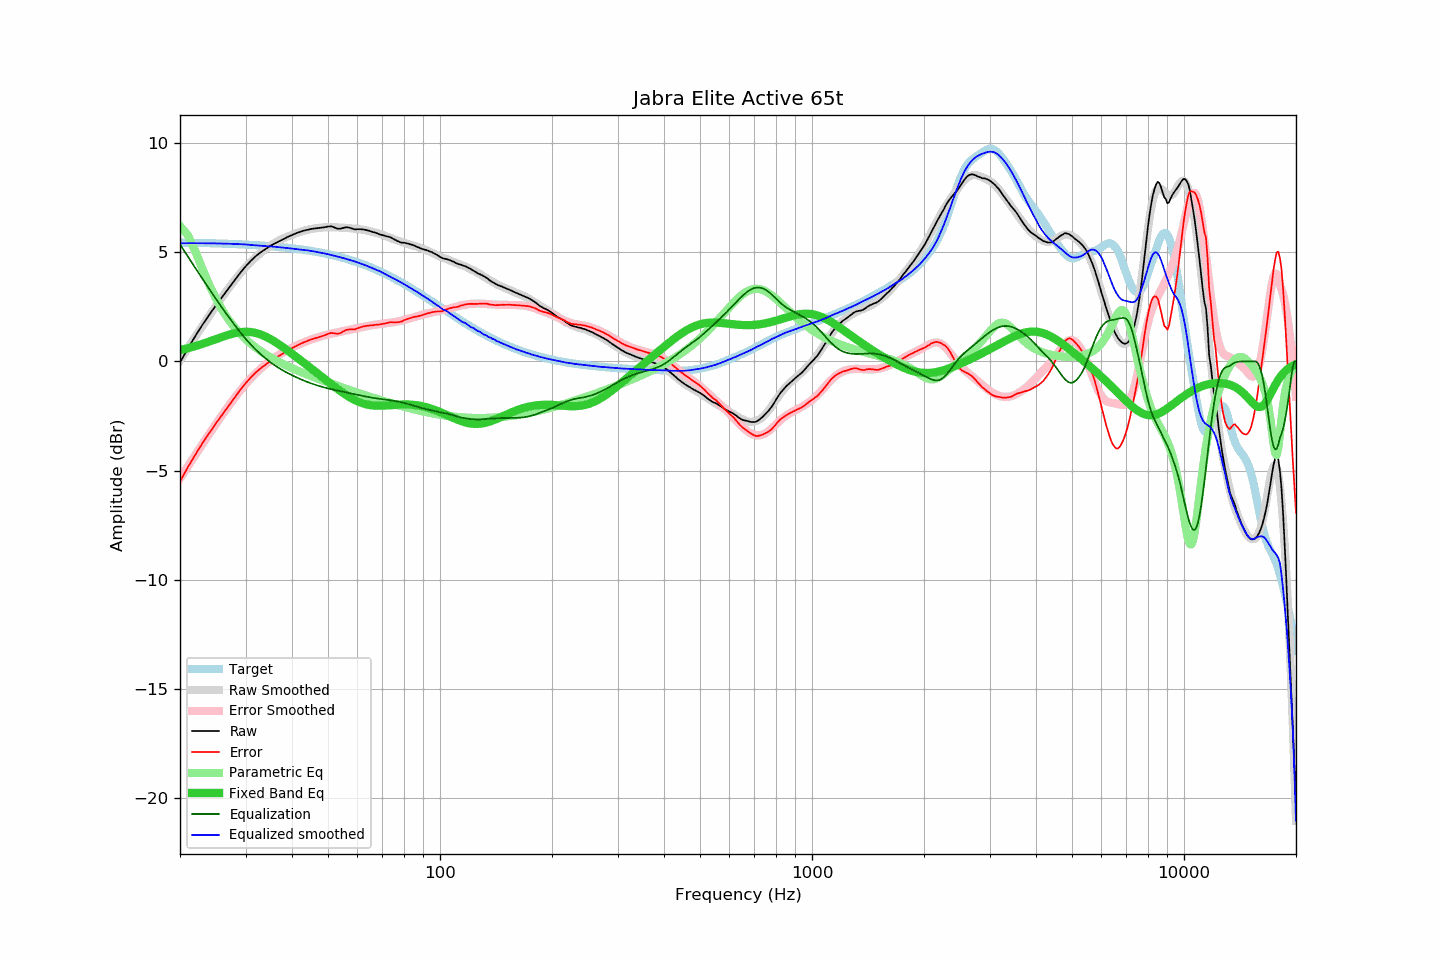

The table this chart was drawn from, first rows:
frequency, raw, error, smoothed, error_smoothed, equalization, parametric_eq, equalized_raw, equalized_smoothed, target
20, -0.05, -5.50, 0.05, -5.36, 5.36, 0.52, 5.31, 5.41, 5.45
21, 0.60, -4.84, 0.61, -4.80, 4.80, 0.61, 5.40, 5.41, 5.44
22, 1.17, -4.26, 1.14, -4.28, 4.28, 0.70, 5.44, 5.41, 5.43
23, 1.69, -3.74, 1.64, -3.77, 3.77, 0.81, 5.46, 5.41, 5.42
24, 2.15, -3.27, 2.11, -3.30, 3.30, 0.91, 5.45, 5.41, 5.42
25, 2.58, -2.83, 2.55, -2.86, 2.86, 1.02, 5.43, 5.41, 5.41
26, 2.97, -2.43, 2.96, -2.44, 2.44, 1.13, 5.41, 5.40, 5.40
27, 3.35, -2.04, 3.34, -2.05, 2.05, 1.22, 5.40, 5.39, 5.39
28, 3.71, -1.67, 3.70, -1.68, 1.68, 1.29, 5.39, 5.38, 5.38
29, 4.05, -1.32, 4.02, -1.35, 1.35, 1.34, 5.40, 5.37, 5.37
30, 4.35, -1.00, 4.32, -1.04, 1.04, 1.36, 5.39, 5.36, 5.35
31, 4.61, -0.73, 4.56, -0.77, 0.77, 1.35, 5.38, 5.34, 5.34
32, 4.83, -0.50, 4.78, -0.53, 0.53, 1.30, 5.36, 5.32, 5.33
33, 5.01, -0.30, 4.98, -0.32, 0.32, 1.23, 5.33, 5.30, 5.31
34, 5.16, -0.14, 5.15, -0.13, 0.13, 1.14, 5.29, 5.29, 5.30
35, 5.30, 0.02, 5.30, 0.04, -0.04, 1.03, 5.26, 5.27, 5.28
36, 5.41, 0.15, 5.44, 0.18, -0.18, 0.90, 5.22, 5.25, 5.26
37, 5.51, 0.26, 5.55, 0.32, -0.32, 0.77, 5.19, 5.23, 5.24
38, 5.61, 0.38, 5.64, 0.43, -0.43, 0.63, 5.18, 5.21, 5.22
39, 5.71, 0.50, 5.73, 0.54, -0.54, 0.49, 5.17, 5.19, 5.20
40, 5.79, 0.60, 5.80, 0.63, -0.63, 0.35, 5.16, 5.17, 5.18
41, 5.87, 0.71, 5.86, 0.72, -0.72, 0.22, 5.15, 5.14, 5.16
42, 5.93, 0.79, 5.93, 0.80, -0.80, 0.08, 5.13, 5.13, 5.14
43, 5.99, 0.87, 5.98, 0.87, -0.87, -0.05, 5.11, 5.11, 5.11
44, 6.03, 0.94, 6.03, 0.94, -0.94, -0.18, 5.09, 5.09, 5.09
45, 6.07, 1.01, 6.07, 1.00, -1.00, -0.31, 5.07, 5.06, 5.06
46, 6.09, 1.05, 6.09, 1.06, -1.06, -0.44, 5.03, 5.03, 5.04
47, 6.11, 1.10, 6.11, 1.11, -1.11, -0.57, 5.00, 5.00, 5.01
48, 6.13, 1.15, 6.13, 1.16, -1.16, -0.69, 4.97, 4.98, 4.98
49, 6.15, 1.20, 6.14, 1.20, -1.20, -0.81, 4.95, 4.94, 4.95
50, 6.18, 1.26, 6.15, 1.24, -1.24, -0.93, 4.94, 4.91, 4.92
51, 6.19, 1.31, 6.15, 1.27, -1.27, -1.04, 4.92, 4.88, 4.88
52, 6.14, 1.29, 6.14, 1.30, -1.30, -1.15, 4.83, 4.84, 4.85
53, 6.08, 1.26, 6.14, 1.33, -1.33, -1.26, 4.74, 4.81, 4.81
54, 6.08, 1.30, 6.13, 1.36, -1.36, -1.36, 4.72, 4.77, 4.78
55, 6.12, 1.38, 6.12, 1.39, -1.39, -1.45, 4.73, 4.73, 4.74
56, 6.15, 1.45, 6.12, 1.42, -1.42, -1.54, 4.73, 4.70, 4.70
57, 6.13, 1.47, 6.11, 1.45, -1.45, -1.62, 4.68, 4.66, 4.66
58, 6.09, 1.47, 6.09, 1.48, -1.48, -1.70, 4.61, 4.62, 4.62
59, 6.05, 1.47, 6.08, 1.50, -1.50, -1.77, 4.55, 4.58, 4.58
60, 6.06, 1.52, 6.06, 1.53, -1.53, -1.83, 4.53, 4.53, 4.54
61, 6.06, 1.56, 6.05, 1.56, -1.56, -1.88, 4.50, 4.49, 4.50
62, 6.05, 1.60, 6.03, 1.58, -1.58, -1.92, 4.47, 4.45, 4.45
63, 6.03, 1.62, 6.01, 1.60, -1.60, -1.95, 4.42, 4.41, 4.41
64, 6.00, 1.64, 5.99, 1.63, -1.63, -1.98, 4.37, 4.36, 4.36
65, 5.97, 1.65, 5.96, 1.65, -1.65, -2.00, 4.32, 4.31, 4.32
66, 5.93, 1.66, 5.93, 1.67, -1.67, -2.01, 4.26, 4.26, 4.27
67, 5.90, 1.68, 5.90, 1.68, -1.68, -2.02, 4.21, 4.22, 4.22
68, 5.86, 1.69, 5.87, 1.70, -1.70, -2.03, 4.16, 4.17, 4.17
69, 5.82, 1.70, 5.84, 1.71, -1.71, -2.03, 4.10, 4.12, 4.12
70, 5.79, 1.72, 5.80, 1.73, -1.73, -2.03, 4.06, 4.07, 4.07
71, 5.76, 1.74, 5.76, 1.74, -1.74, -2.02, 4.02, 4.01, 4.02
72, 5.73, 1.76, 5.72, 1.75, -1.75, -2.01, 3.97, 3.96, 3.97
73, 5.71, 1.79, 5.68, 1.77, -1.77, -2.01, 3.94, 3.91, 3.92
74, 5.67, 1.80, 5.64, 1.78, -1.78, -2.00, 3.89, 3.86, 3.87
75, 5.61, 1.79, 5.60, 1.80, -1.80, -1.99, 3.81, 3.81, 3.82
76, 5.56, 1.80, 5.57, 1.82, -1.82, -1.99, 3.74, 3.75, 3.76
77, 5.51, 1.80, 5.54, 1.83, -1.83, -1.98, 3.67, 3.70, 3.71
78, 5.47, 1.81, 5.50, 1.85, -1.85, -1.98, 3.61, 3.65, 3.66
79, 5.44, 1.83, 5.47, 1.88, -1.88, -1.97, 3.56, 3.60, 3.60
... 553 more rows
